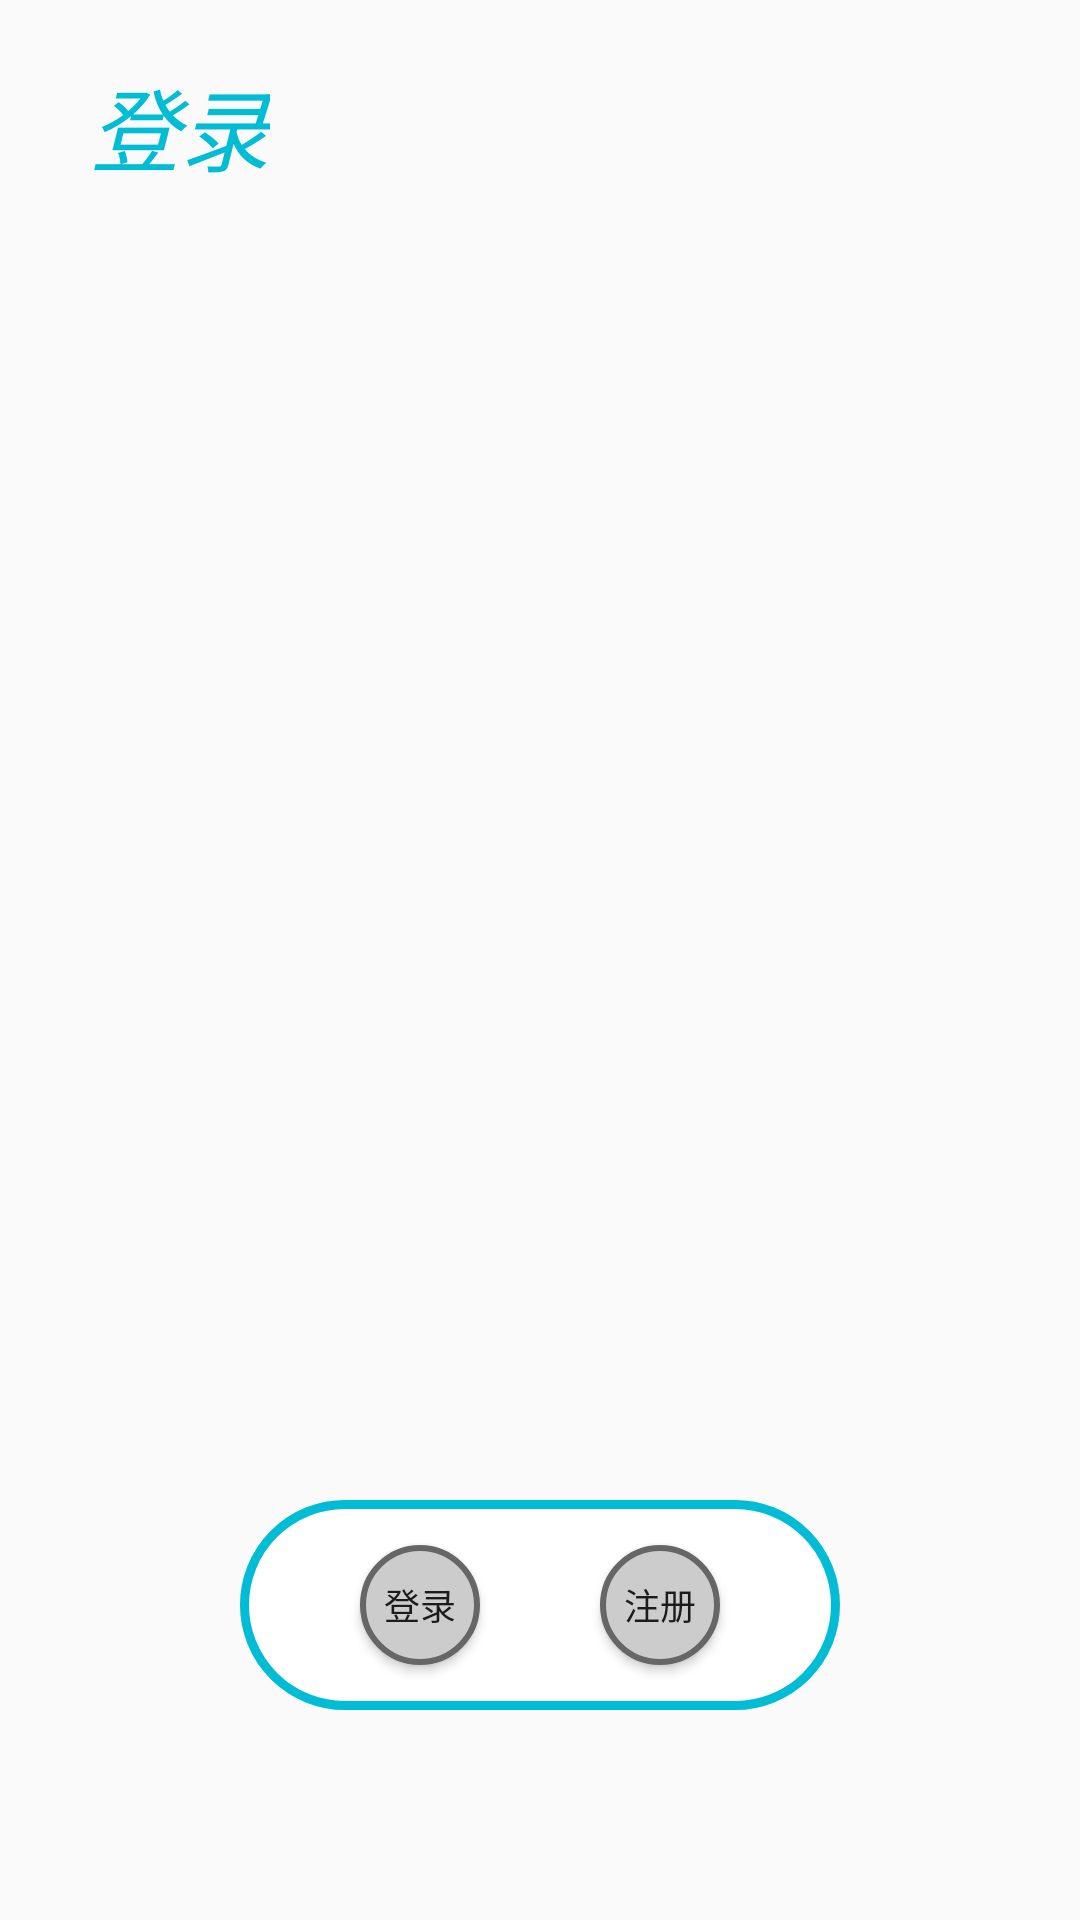

Write the Android layout XML for this screen, with the resource values it uses.
<!-- AndroidManifest.xml: application theme AppTheme.NoActionBar -->
<!-- res/layout/activity_login.xml -->
<?xml version="1.0" encoding="utf-8"?>
<RelativeLayout
        xmlns:android="http://schemas.android.com/apk/res/android"
        android:layout_width="match_parent"
        android:layout_height="match_parent">

    <TextView
            android:id="@+id/title_tv"
            android:textSize="30sp"
            android:textStyle="italic"
            android:textColor="@color/colorBlue"
            android:layout_width="wrap_content"
            android:layout_height="wrap_content"
            android:layout_marginTop="20dp"
            android:layout_marginStart="30dp"
            android:text="@string/login_text"/>

    <FrameLayout
            android:id="@+id/login_reg_fl"
            android:layout_width="match_parent"
            android:layout_height="match_parent"
            android:layout_above="@+id/btn_ll"
            android:layout_below="@+id/title_tv">
    </FrameLayout>

    <LinearLayout
            android:id="@+id/btn_ll"
            android:layout_width="200dp"
            android:layout_height="70dp"
            android:gravity="center"
            android:layout_marginTop="50dp"
            android:layout_marginBottom="70dp"
            android:orientation="horizontal"
            android:layout_alignParentBottom="true"
            android:layout_centerHorizontal="true"
            android:background="@drawable/shape_btn_ll_radius">
        <Button
                android:id="@+id/login_Btn"
                android:textSize="12sp"
                android:layout_width="40dp"
                android:layout_height="40dp"
                android:layout_marginEnd="20dp"
                android:text="@string/login_text"
                android:background="@drawable/shape_login_btn_radius"/>

        <Button
                android:id="@+id/reg_Btn"
                android:textSize="12sp"
                android:layout_width="40dp"
                android:layout_height="40dp"
                android:layout_marginStart="20dp"
                android:text="@string/reg_text"
                android:background="@drawable/shape_login_btn_radius"/>

    </LinearLayout>

</RelativeLayout>
<!-- resources referenced by this layout -->
<resources>
  <color name="colorBlue">#00BCD4</color>
  <!-- drawable shape_btn_ll_radius (drawable) -->
  <?xml version="1.0" encoding="utf-8"?>
  <shape xmlns:android="http://schemas.android.com/apk/res/android">
      
      <solid android:color="@color/colorWhite" />
      
      <stroke
              android:width="3dp"
              android:color="@color/colorBlue"/>
      
      <corners android:radius="50dp"/>
  </shape>
  <!-- drawable shape_login_btn_radius (drawable) -->
  <?xml version="1.0" encoding="UTF-8"?>
  <shape xmlns:android="http://schemas.android.com/apk/res/android">
      
      <solid android:color="@color/colorGray" />
      
      <stroke
              android:width="2dp"
              android:color="@color/colorDarkBlack"/>
      
      <corners android:radius="50dp"/>
  </shape>
  <string name="login_text">登录</string>
  <string name="reg_text">注册</string>
  <style name="AppTheme.NoActionBar">
          <item name="windowActionBar">false</item>
          <item name="windowNoTitle">true</item>
      </style>
  <color name="colorWhite">#ffffff</color>
  <color name="colorGray">#cccccc</color>
  <color name="colorDarkBlack">#666666</color>
</resources>
